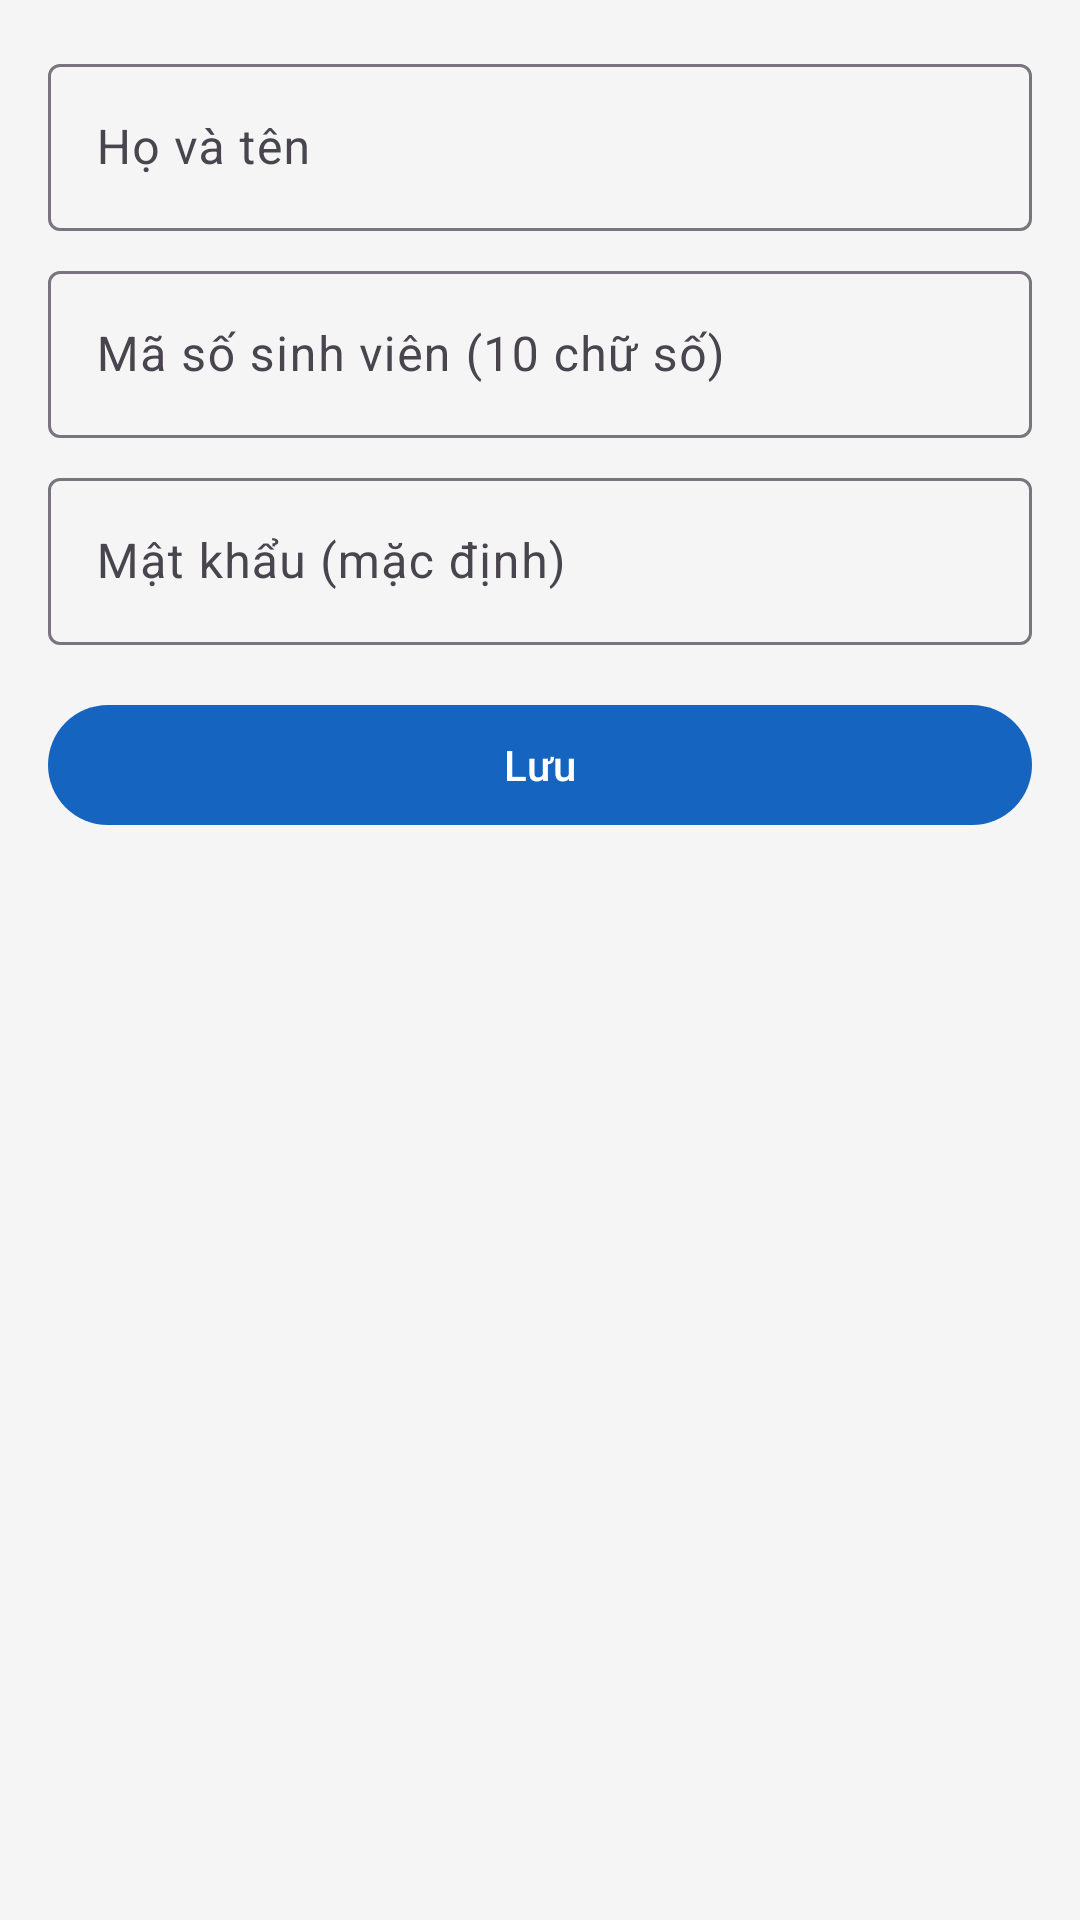

Layout XML and referenced resources for this Android screen:
<!-- AndroidManifest.xml: application theme Theme.QuanLySinhVien -->
<!-- res/layout/fragment_add_edit_student_account.xml -->
<?xml version="1.0" encoding="utf-8"?>
<LinearLayout xmlns:android="http://schemas.android.com/apk/res/android"
    android:layout_width="match_parent"
    android:layout_height="match_parent"
    android:orientation="vertical"
    android:padding="16dp">

    <com.google.android.material.textfield.TextInputLayout
        android:layout_width="match_parent"
        android:layout_height="wrap_content"
        android:hint="Họ và tên">

        <com.google.android.material.textfield.TextInputEditText
            android:id="@+id/et_student_name_account"
            android:layout_width="match_parent"
            android:layout_height="wrap_content" />
    </com.google.android.material.textfield.TextInputLayout>

    <com.google.android.material.textfield.TextInputLayout
        android:layout_width="match_parent"
        android:layout_height="wrap_content"
        android:layout_marginTop="8dp"
        android:hint="Mã số sinh viên (10 chữ số)">

        <com.google.android.material.textfield.TextInputEditText
            android:id="@+id/et_student_id_account"
            android:layout_width="match_parent"
            android:layout_height="wrap_content"
            android:inputType="number" />
    </com.google.android.material.textfield.TextInputLayout>

    <com.google.android.material.textfield.TextInputLayout
        android:id="@+id/layout_password_account"
        android:layout_width="match_parent"
        android:layout_height="wrap_content"
        android:layout_marginTop="8dp"
        android:hint="Mật khẩu (mặc định)">

        <com.google.android.material.textfield.TextInputEditText
            android:id="@+id/et_password_account"
            android:layout_width="match_parent"
            android:layout_height="wrap_content"
            android:inputType="textPassword" />
    </com.google.android.material.textfield.TextInputLayout>

    <Button
        android:id="@+id/btn_save_student_account"
        android:layout_width="match_parent"
        android:layout_height="wrap_content"
        android:layout_marginTop="16dp"
        android:text="Lưu" />

</LinearLayout>
<!-- resources referenced by this layout -->
<resources>
  <style name="Theme.QuanLySinhVien" parent="Theme.Material3.DayNight.NoActionBar">
          
          <item name="colorPrimary">@color/primary</item>
          <item name="colorPrimaryVariant">@color/primary_variant</item>
          <item name="colorOnPrimary">@color/on_primary</item>
          
          <item name="colorSecondary">@color/secondary</item>
          <item name="colorSecondaryVariant">@color/secondary_variant</item>
          <item name="colorOnSecondary">@color/on_secondary</item>
          
          <item name="android:statusBarColor">?attr/colorPrimaryVariant</item>
          
          <item name="android:windowBackground">@color/background</item>
      </style>
  <color name="primary">#1565C0</color>
  <color name="primary_variant">#0D47A1</color>
  <color name="on_primary">#FFFFFF</color>
  <color name="secondary">#00ACC1</color>
  <color name="secondary_variant">#00838F</color>
  <color name="on_secondary">#FFFFFF</color>
  <color name="background">#F5F5F5</color>
</resources>
